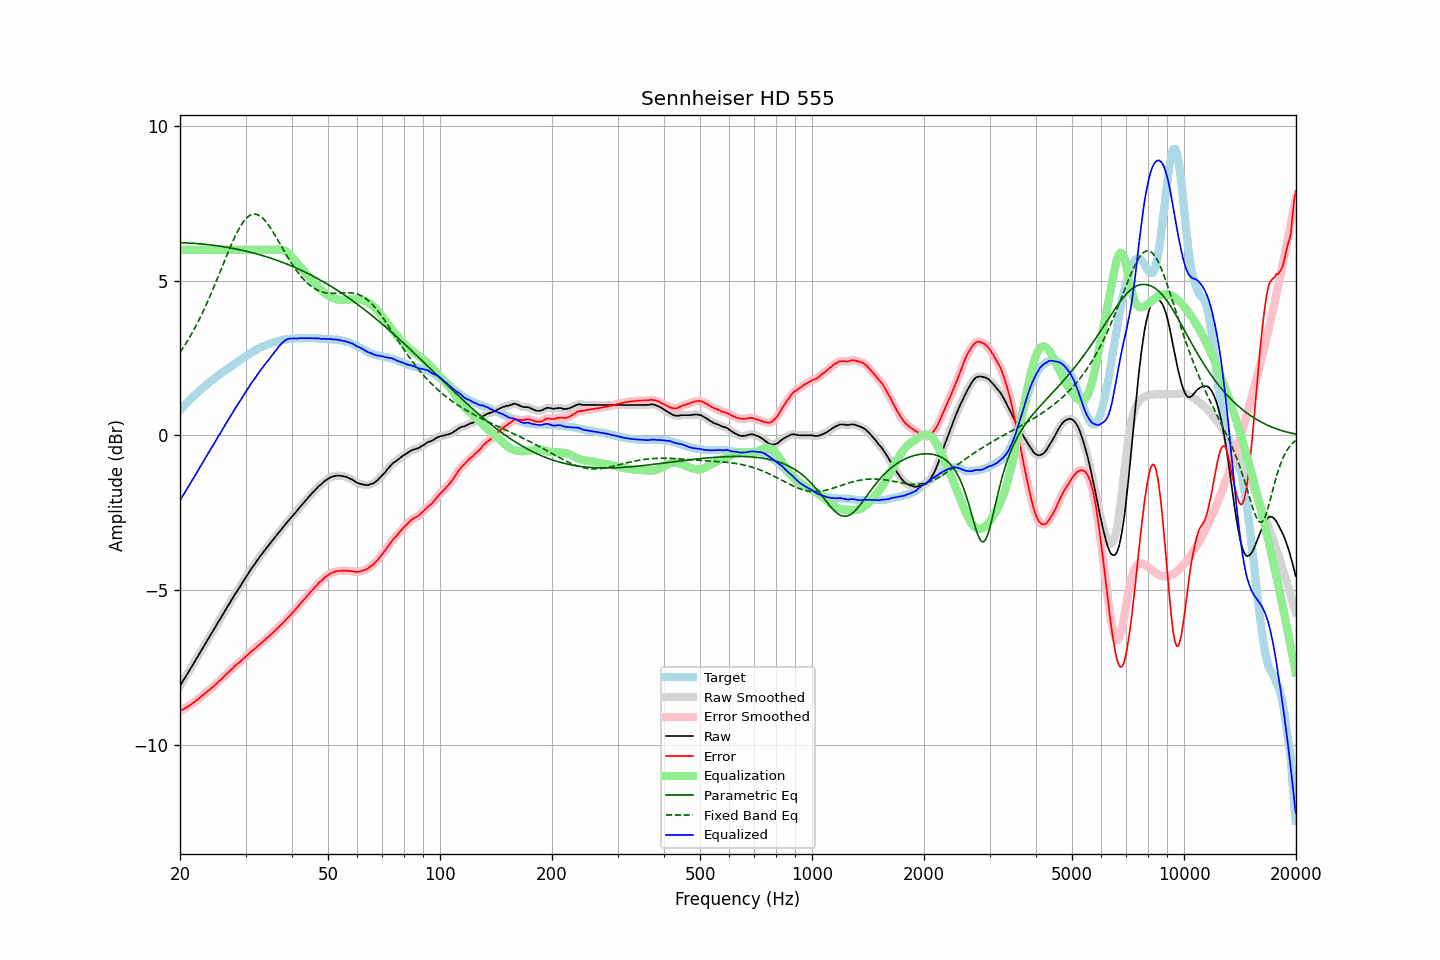

The file beside this chart, header and first rows:
frequency, raw, error, smoothed, error_smoothed, equalization, parametric_eq, fixed_band_eq, equalized_raw, equalized_smoothed, target
20.00, -8.11, -8.92, -8.11, -8.92, 6.00, 6.23, 2.68, -2.11, -2.11, 0.81
20.20, -8.02, -8.89, -8.02, -8.89, 6.00, 6.23, 2.76, -2.02, -2.02, 0.87
20.40, -7.94, -8.86, -7.94, -8.86, 6.00, 6.23, 2.83, -1.94, -1.94, 0.92
20.61, -7.85, -8.83, -7.85, -8.83, 6.00, 6.22, 2.91, -1.85, -1.85, 0.98
20.81, -7.77, -8.80, -7.77, -8.80, 6.00, 6.22, 3.00, -1.77, -1.77, 1.03
21.02, -7.68, -8.77, -7.68, -8.77, 6.00, 6.22, 3.08, -1.68, -1.68, 1.09
21.23, -7.59, -8.73, -7.59, -8.73, 6.00, 6.22, 3.17, -1.59, -1.59, 1.14
21.44, -7.51, -8.70, -7.50, -8.70, 6.00, 6.21, 3.26, -1.51, -1.50, 1.19
21.66, -7.42, -8.66, -7.42, -8.66, 6.00, 6.21, 3.35, -1.42, -1.42, 1.24
21.87, -7.33, -8.62, -7.33, -8.62, 6.00, 6.21, 3.45, -1.33, -1.33, 1.29
22.09, -7.24, -8.58, -7.24, -8.58, 6.00, 6.20, 3.55, -1.24, -1.24, 1.34
22.31, -7.16, -8.55, -7.15, -8.54, 6.00, 6.20, 3.65, -1.16, -1.15, 1.39
22.54, -7.07, -8.50, -7.07, -8.50, 6.00, 6.19, 3.75, -1.07, -1.07, 1.43
22.76, -6.98, -8.46, -6.98, -8.46, 6.00, 6.19, 3.86, -0.98, -0.98, 1.48
22.99, -6.89, -8.41, -6.89, -8.41, 6.00, 6.18, 3.96, -0.89, -0.89, 1.52
23.22, -6.81, -8.38, -6.80, -8.37, 6.00, 6.18, 4.08, -0.81, -0.80, 1.57
23.45, -6.72, -8.32, -6.72, -8.33, 6.00, 6.17, 4.19, -0.72, -0.72, 1.61
23.69, -6.63, -8.29, -6.63, -8.29, 6.00, 6.17, 4.30, -0.63, -0.63, 1.66
23.92, -6.55, -8.24, -6.54, -8.24, 6.00, 6.16, 4.42, -0.55, -0.54, 1.70
24.16, -6.46, -8.20, -6.46, -8.20, 6.00, 6.16, 4.54, -0.46, -0.46, 1.75
24.40, -6.37, -8.15, -6.37, -8.16, 6.00, 6.15, 4.66, -0.37, -0.37, 1.79
24.65, -6.29, -8.11, -6.28, -8.11, 6.00, 6.14, 4.79, -0.29, -0.28, 1.82
24.89, -6.20, -8.06, -6.20, -8.06, 6.00, 6.14, 4.91, -0.20, -0.20, 1.86
25.14, -6.11, -8.01, -6.11, -8.01, 6.00, 6.13, 5.04, -0.11, -0.11, 1.90
25.39, -6.02, -7.96, -6.02, -7.96, 6.00, 6.12, 5.17, -0.02, -0.02, 1.94
25.65, -5.94, -7.92, -5.93, -7.92, 6.00, 6.12, 5.30, 0.06, 0.07, 1.98
25.91, -5.85, -7.87, -5.85, -7.87, 6.00, 6.11, 5.43, 0.15, 0.15, 2.02
26.16, -5.76, -7.82, -5.76, -7.82, 6.00, 6.10, 5.55, 0.24, 0.24, 2.06
26.43, -5.68, -7.77, -5.67, -7.77, 6.00, 6.09, 5.68, 0.32, 0.33, 2.09
26.69, -5.59, -7.72, -5.59, -7.72, 6.00, 6.08, 5.81, 0.41, 0.41, 2.13
26.96, -5.50, -7.67, -5.50, -7.67, 6.00, 6.07, 5.94, 0.50, 0.50, 2.17
27.23, -5.42, -7.62, -5.42, -7.62, 6.00, 6.06, 6.06, 0.58, 0.58, 2.20
27.50, -5.33, -7.57, -5.33, -7.57, 6.00, 6.05, 6.18, 0.67, 0.67, 2.24
27.77, -5.25, -7.52, -5.25, -7.52, 6.00, 6.04, 6.29, 0.75, 0.75, 2.28
28.05, -5.16, -7.46, -5.16, -7.47, 6.00, 6.03, 6.41, 0.84, 0.84, 2.31
28.33, -5.08, -7.42, -5.08, -7.43, 6.00, 6.02, 6.51, 0.92, 0.92, 2.35
28.62, -5.00, -7.38, -5.00, -7.38, 6.00, 6.01, 6.61, 1.00, 1.00, 2.38
28.90, -4.92, -7.34, -4.92, -7.34, 6.00, 6.00, 6.71, 1.08, 1.08, 2.42
29.19, -4.84, -7.29, -4.83, -7.29, 6.00, 5.99, 6.80, 1.16, 1.17, 2.45
29.48, -4.75, -7.24, -4.75, -7.24, 6.00, 5.98, 6.87, 1.25, 1.25, 2.49
29.78, -4.67, -7.20, -4.67, -7.20, 6.00, 5.97, 6.94, 1.33, 1.33, 2.53
30.08, -4.59, -7.15, -4.59, -7.15, 6.00, 5.96, 7.00, 1.41, 1.41, 2.56
30.38, -4.51, -7.11, -4.51, -7.10, 6.00, 5.94, 7.05, 1.49, 1.49, 2.60
30.68, -4.43, -7.06, -4.43, -7.06, 6.00, 5.93, 7.10, 1.57, 1.57, 2.63
30.99, -4.34, -7.01, -4.35, -7.01, 6.00, 5.92, 7.13, 1.66, 1.65, 2.67
31.30, -4.27, -6.96, -4.27, -6.96, 6.00, 5.90, 7.14, 1.73, 1.73, 2.70
31.61, -4.20, -6.92, -4.20, -6.92, 6.00, 5.89, 7.15, 1.80, 1.80, 2.72
31.93, -4.13, -6.88, -4.13, -6.88, 6.00, 5.88, 7.15, 1.87, 1.87, 2.75
32.24, -4.05, -6.83, -4.05, -6.83, 6.00, 5.86, 7.14, 1.95, 1.95, 2.78
32.57, -3.98, -6.79, -3.98, -6.79, 6.00, 5.85, 7.12, 2.02, 2.02, 2.81
32.89, -3.90, -6.74, -3.90, -6.74, 6.00, 5.83, 7.08, 2.10, 2.10, 2.84
33.22, -3.84, -6.70, -3.84, -6.70, 6.00, 5.82, 7.04, 2.16, 2.16, 2.86
33.55, -3.77, -6.65, -3.77, -6.65, 6.00, 5.80, 6.99, 2.23, 2.23, 2.89
33.89, -3.70, -6.60, -3.70, -6.60, 6.00, 5.79, 6.94, 2.30, 2.30, 2.90
34.23, -3.63, -6.55, -3.63, -6.56, 6.00, 5.77, 6.87, 2.37, 2.37, 2.92
34.57, -3.57, -6.52, -3.56, -6.51, 6.00, 5.75, 6.80, 2.43, 2.44, 2.95
34.92, -3.50, -6.47, -3.50, -6.47, 6.00, 5.74, 6.73, 2.50, 2.50, 2.97
35.27, -3.43, -6.42, -3.43, -6.42, 6.00, 5.72, 6.65, 2.57, 2.57, 2.99
35.62, -3.37, -6.37, -3.37, -6.37, 6.00, 5.70, 6.57, 2.63, 2.63, 3.00
35.97, -3.30, -6.32, -3.30, -6.32, 6.00, 5.68, 6.48, 2.71, 2.70, 3.02
... 635 more rows
